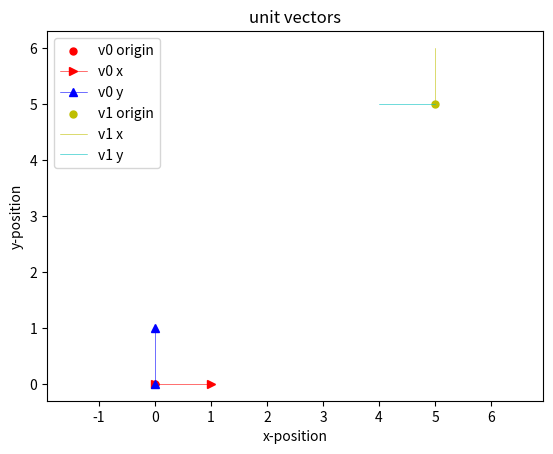

The matplotlib source for this figure:

'''
[redacted]

"Robotics 1 U1 (Kinematics) S5 (Homogeneous Transformation Matrix) P1 (HTM from Rotation Matrix)"

The main difference in the analysis is that Kinematics assumes a linkage between the
frames, while localization assumes tags placed in the base frame at a location and
rotation that is not rigidly linked to the base-frame. Likewise, the cam/bot is not rigidly
linked to the tags.

The result is that...
1) the relative tag rotation angles are not used for displacement calculations
2) the rotations and x,y displacements for tags are measured and entered as known data
3) the cam/bot matrix data comes from the processed vid capture and apriltag lib


Notations and code outline
--------------------------

H0 can represent the base frame itself with H1 representing the Apriltag...
...or...H0 can represent the Apriltag with H1 representing the the cam/bot

H0 in this bit of code is at the origin, aligned with the base frame

H0 matrix is constructed from intuition due to initial condition simplicity

H0_1 is built from R0_1 and d0_1 components

R0_1 and d0_1 are composed from angles, displacement values, and formulas

H0_1 is initially composed from R0_1 and d0_1 components using np.concatinate...
...then computed as the dot.product of H0 and H0_1


ref. 

https://www.youtube.com/watch?v=fXewWpehAWw&list=PLT_0lwItn0sDBE98BsbaZezflB96ws12b&index=17

https://www.andre-gaschler.com/rotationconverter/

'''

import numpy as np
import matplotlib.pyplot as plt
import math


R0_1 = np.array([], dtype=np.int32)
d0_1 = np.array([], dtype=np.int32)

H0 = np.array([], dtype=np.int32)
H1 = np.array([], dtype=np.int32)

H0_1 = np.array([], dtype=np.int32)

# H0 at origin
H0 = [[1,0,0,0],
[0,1,0,0],
[0,0,1,0],
[0,0,0,1]]

# # H0 NOT at origin
# H0 = [[1,0,0,0],
# [0,1,0,400],
# [0,0,1,0],
# [0,0,0,1]]


# H1 also NOT at origin, offset from H0
H1 = [[1,0,0,5],
[0,1,0,5],
[0,0,1,0],
[0,0,0,1]]

# Assign Eurler rotation angles
theta1Deg=90  # rotation angle between H0 and H1

# convert angles from deg to radians
theta1Rad=math.radians(theta1Deg)

# Assign displacement values
ax1=5         # x displacement between H0 and H1
ay1=5         # y displacement between H0 and H1


### Define the rotations
# R0_1
R0_1 = [[np.cos(theta1Rad),-np.sin(theta1Rad),0],
[np.sin(theta1Rad),np.cos(theta1Rad),0],
[0,0,1]]


# Apply the displacement translations
d0_1 = [[ax1],[ay1],[0]]

# setup vars to graph the unit vectors
# V0 location and rotation
x0 = H0[0][3]
y0 = H0[1][3]
vxx0 = [x0,x0 + H0[0][0]]
vxy0 = [y0,y0 + H0[1][0]]
vyx0 = [x0,x0 + H0[0][1]]
vyy0 = [y0,y0 + H0[1][1]]

print()
print("the x,y position of H0 is  ", x0,y0)
print()


H0_1 = np.concatenate((R0_1, d0_1), 1)
H0_1 = np.concatenate((H0_1, [[0,0,0,1]]), 0)

H0_1 = np.dot(H0, H0_1)

print()
print("H0_1 is  ")
print(np.matrix(H0_1))
print()

# extract the values from H0_1 for graphing
x1 = H0_1[0][3]
y1 = H0_1[1][3]
vxx1 = [x1,x1 + H0_1[0][0]]
vxy1 = [y1,y1 + H0_1[1][0]]
vyx1 = [x1,x1 + H0_1[0][1]]
vyy1 = [y1,y1 + H0_1[1][1]]

print()
print("the x,y position of H0_1 is  ", x1,y1)
print()



## graph the unit vectors
fig, ax = plt.subplots()

plt.scatter(x0,y0, label='v0 origin', color='r', s=25, marker="o")
line1, = ax.plot(vxx0,vxy0, label='v0 x', lw=0.4, color='r', marker=">")
line2, = ax.plot(vyx0,vyy0, label='v0 y', lw=0.4, color='b', marker="^")

plt.scatter(x1,y1, label='v1 origin', color='y', s=25, marker="o")
line3, = ax.plot(vxx1,vxy1, label='v1 x', lw=0.4, color='y', marker="None")
line4, = ax.plot(vyx1,vyy1, label='v1 y', lw=0.4, color='c', marker="None")

# plt.scatter(x2,y2, label='v2 origin', color='m', s=25, marker="o")
# line5, = ax.plot(vxx2,vxy2, label='v2 x', lw=0.4, color='m', marker="None")
# line6, = ax.plot(vyx2,vyy2, label='v2 y', lw=0.4, color='g', marker="None")

# plt.scatter(x3,y3, label='v3 origin', color='darkorange', s=25, marker="o")
# line7, = ax.plot(vxx3,vxy3, label='v3 x', lw=0.4, color='darkorange', marker="None")
# line8, = ax.plot(vyx3,vyy3, label='v3 y', lw=0.4, color='royalblue', marker="None")

plt.axis('equal')
plt.xlabel('x-position')
plt.ylabel('y-position')
plt.title('unit vectors')
plt.legend()
plt.show()

print()

